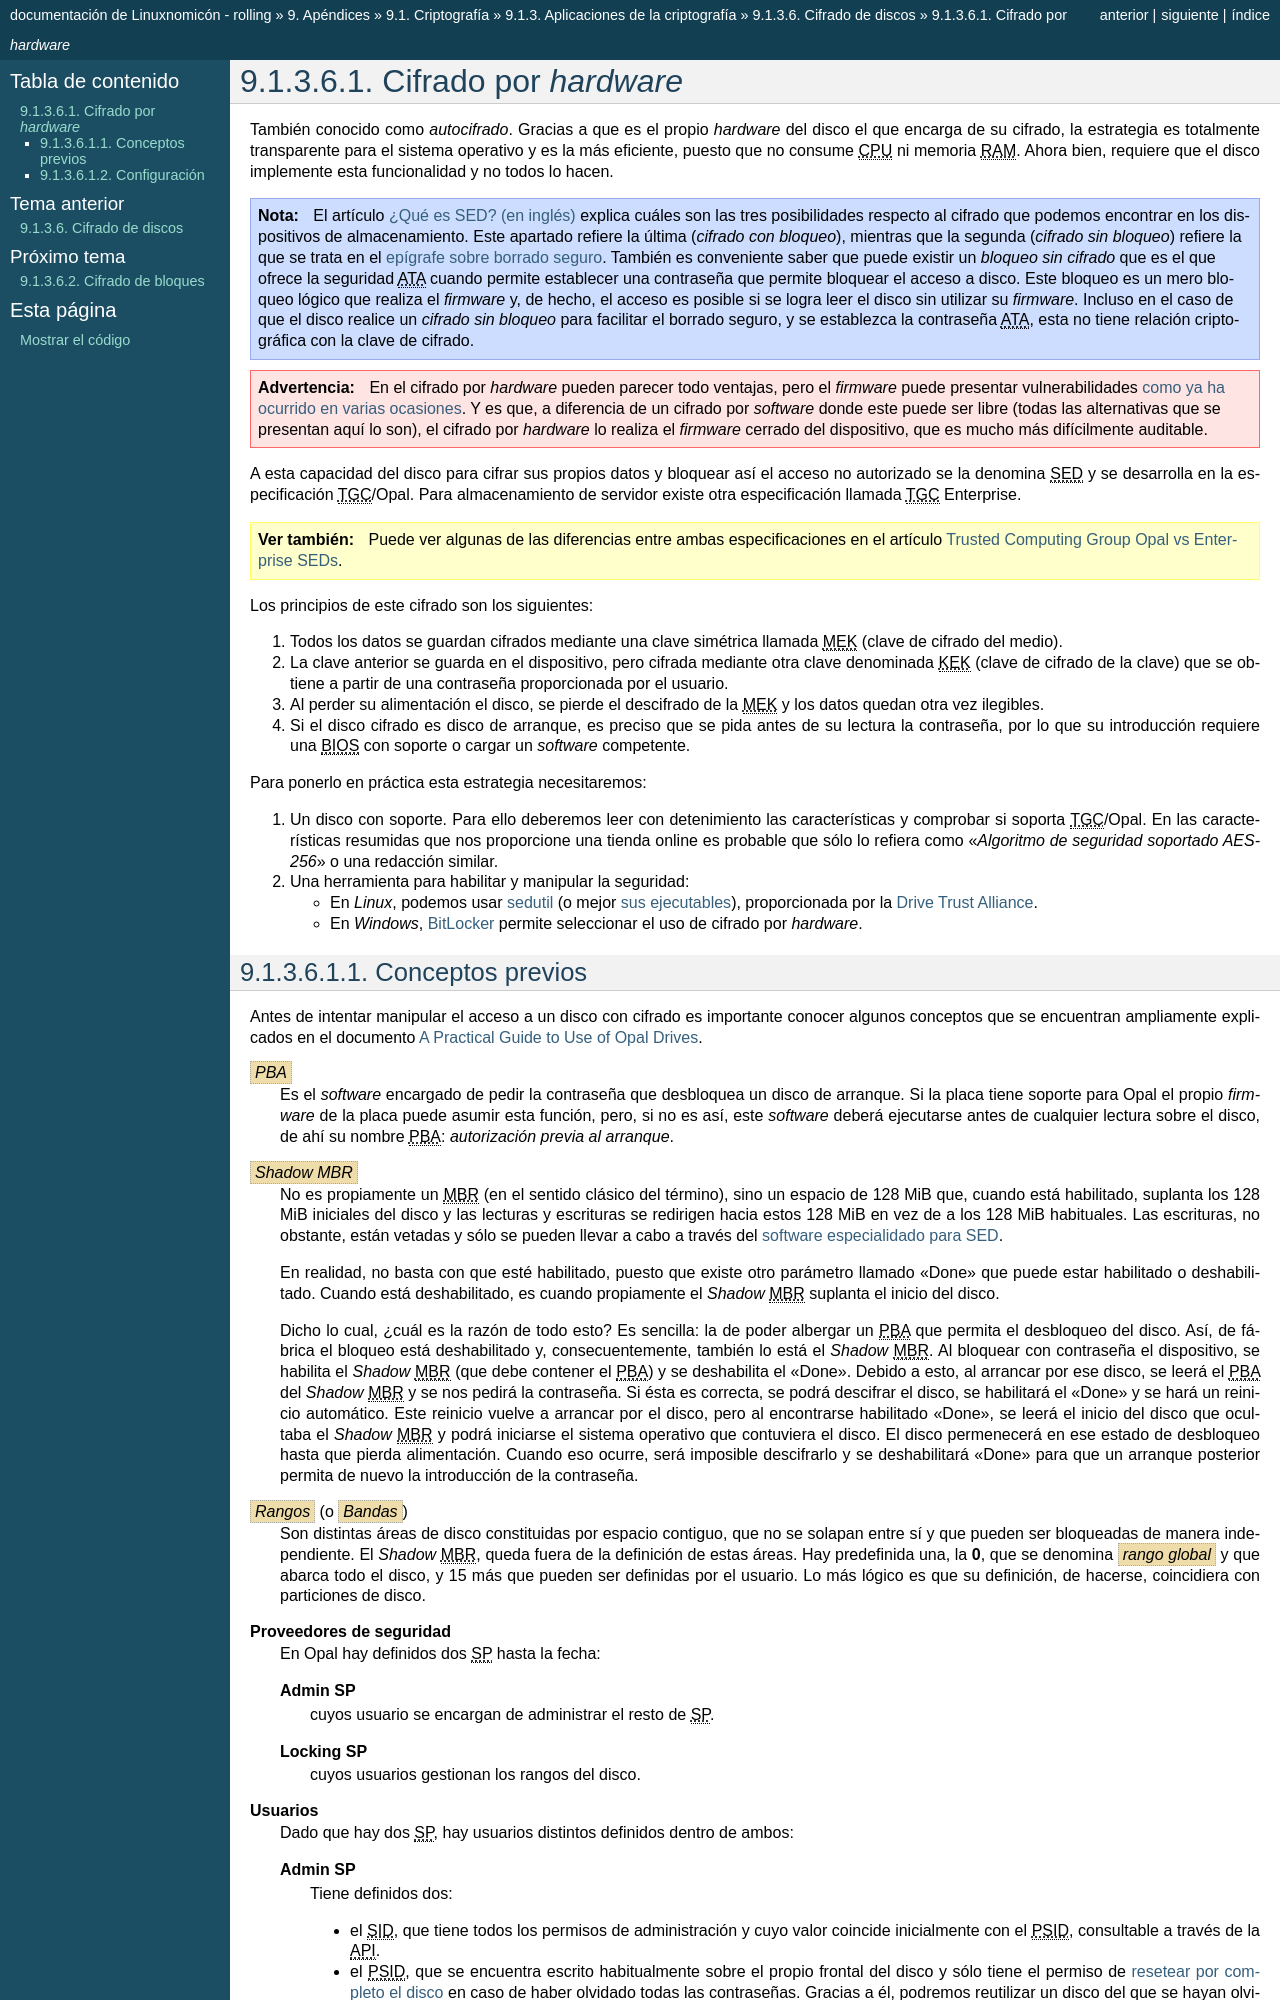

repository: sio2sio2/doc-linux · page: 98.apendice/01.cryto/03.aplicaciones/06.discos/01.hardware.html · generator: sphinx

Cifrado por *hardware*
======================
También conocido como *autocifrado*. Gracias a que es el propio *hardware* del
disco el que encarga de su cifrado, la estrategia es totalmente transparente
para el sistema operativo y es la más eficiente, puesto que no consume |CPU| ni
memoria |RAM|. Ahora bien, requiere que el disco implemente esta funcionalidad y
no todos lo hacen.

.. note:: El artículo `¿Qué es SED? (en inglés)
   <https://www.fmad.io/blog/what-is-a-self-encrypting-disk-sed>`_ explica
   cuáles son las tres posibilidades respecto al cifrado que podemos encontrar
   en los dispositivos de almacenamiento. Este apartado refiere la última
   (*cifrado con bloqueo*), mientras que la segunda (*cifrado sin bloqueo*) refiere
   la que se trata en el :ref:`epígrafe sobre borrado seguro <hdparm>`. También
   es conveniente saber que puede existir un *bloqueo sin cifrado* que es
   el que ofrece la seguridad |ATA| cuando permite establecer una contraseña que
   permite bloquear el acceso a disco. Este bloqueo es un mero bloqueo lógico
   que realiza el *firmware* y, de hecho, el acceso es posible si se logra
   leer el disco sin utilizar su *firmware*. Incluso en el caso de que el disco
   realice un *cifrado sin bloqueo* para facilitar el borrado seguro, y se
   establezca la contraseña |ATA|, esta no tiene relación criptográfica con la
   clave de cifrado.

.. warning:: En el cifrado por *hardware* pueden parecer todo ventajas, pero
   el *firmware* puede presentar vulnerabilidades `como ya ha ocurrido en varias
   ocasiones
   <https://www.stationx.net/think-your-ssd-offers-rock-solid-encryption-heres-why-its-time-to-think-again/>`_.
   Y es que, a diferencia de un cifrado por *software* donde este puede ser
   libre (todas las alternativas que se presentan aquí lo son), el cifrado por
   *hardware* lo realiza el *firmware* cerrado del dispositivo, que es mucho más
   difícilmente auditable.

A esta capacidad del disco para cifrar sus propios datos y bloquear así el
acceso no autorizado se la denomina |SED| y se desarrolla en la especificación
|TGC|/Opal. Para almacenamiento de servidor existe otra especificación llamada
|TGC| Enterprise.

.. seealso:: Puede ver algunas de las diferencias entre ambas especificaciones
   en el artículo `Trusted Computing Group Opal vs Enterprise SEDs
   <https://winmagic.com/blog/trusted-computing-group-opal-vs-seds/>`_.

Los principios de este cifrado son los siguientes:

#. Todos los datos se guardan cifrados mediante una clave simétrica llamada
   |MEK| (clave de cifrado del medio).
#. La clave anterior se guarda en el dispositivo, pero cifrada mediante otra
   clave denominada |KEK| (clave de cifrado de la clave) que se obtiene a partir
   de una contraseña proporcionada por el usuario.
#. Al perder su alimentación el disco, se pierde el descifrado de la |MEK| y los
   datos quedan otra vez ilegibles.
#. Si el disco cifrado es disco de arranque, es preciso que se pida antes de
   su lectura la contraseña, por lo que su introducción requiere una
   |BIOS| con soporte o cargar un *software* competente.

Para ponerlo en práctica esta estrategia necesitaremos:

#. Un disco con soporte. Para ello deberemos leer con detenimiento las
   características y comprobar si soporta |TGC|/Opal. En las características
   resumidas que nos proporcione una tienda online es probable que sólo lo
   refiera como "*Algoritmo de seguridad soportado AES-256*" o una redacción
   similar.
#. Una herramienta para habilitar y manipular la seguridad:

   + En *Linux*, podemos usar `sedutil
     <https://github.com/Drive-Trust-Alliance/sedutil>`_ (o mejor `sus ejecutables <https://github.com/Drive-Trust-Alliance/sedutil/wiki/Executable-Distributions>`_), proporcionada por la
     `Drive Trust Alliance <https://drivetrust.com>`_.
   + En *Windows*, BitLocker_ permite seleccionar el uso de cifrado por
     *hardware*.
